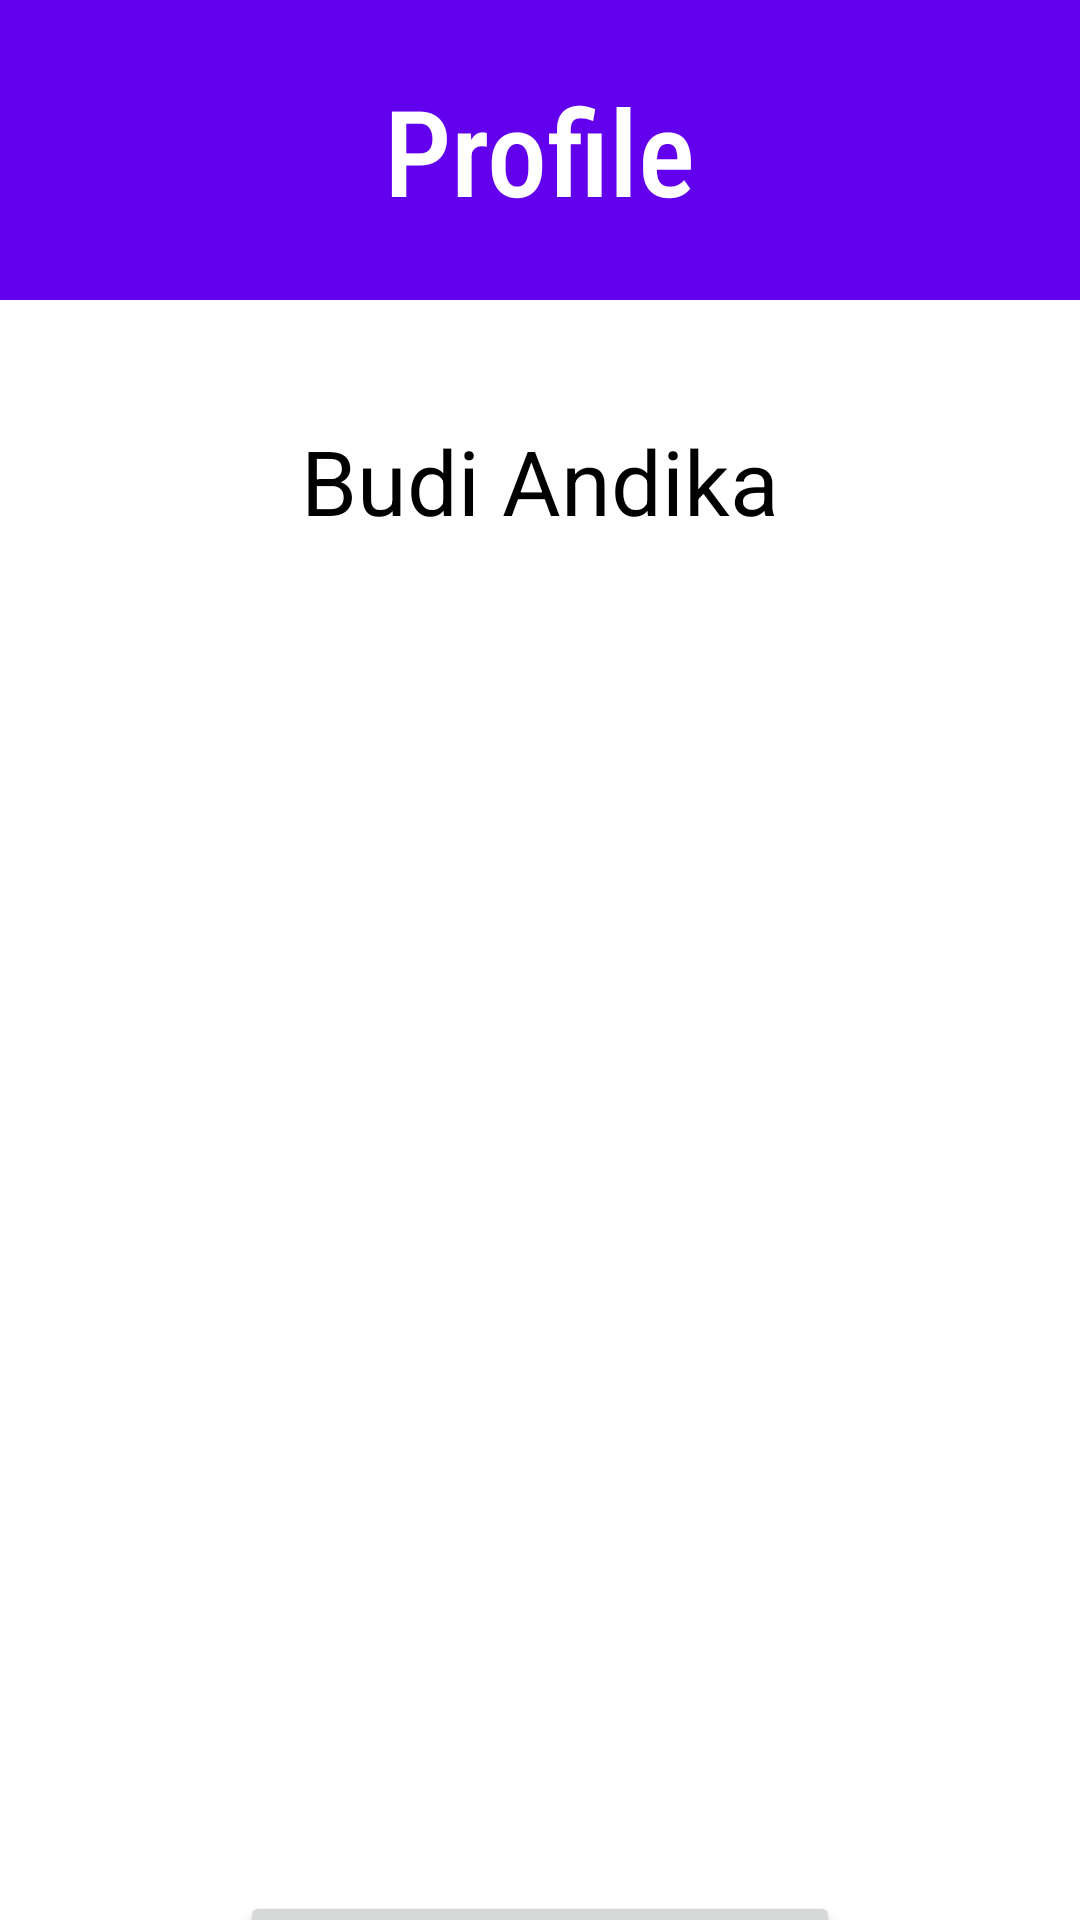

Here is an Android app screen rendered from its layout file. Give the layout XML and the strings, colors and styles it references.
<!-- AndroidManifest.xml: application theme Theme.TugasLatihanTigaTopic4CH3 -->
<!-- res/layout/fragment_profile.xml -->
<?xml version="1.0" encoding="utf-8"?>
<LinearLayout
    android:orientation="vertical"
    android:gravity="center_horizontal"
    xmlns:android="http://schemas.android.com/apk/res/android"
    xmlns:tools="http://schemas.android.com/tools"
    android:layout_width="match_parent"
    android:layout_height="match_parent"
    tools:context=".ProfileFragment">

    <LinearLayout
        android:gravity="center"
        android:background="@color/purple_500"
        android:layout_width="match_parent"
        android:layout_height="100dp">
        <TextView
            android:fontFamily="sans-serif-condensed-medium"
            android:textColor="@color/white"
            android:text="Profile"
            android:textSize="40dp"
            android:layout_width="wrap_content"
            android:layout_height="wrap_content"/>

    </LinearLayout>

    <TextView
        android:id="@+id/txtProfile"
        android:layout_marginTop="40dp"
        android:textSize="30dp"
        android:textColor="@color/black"
        android:text="Budi Andika"
        android:layout_width="wrap_content"
        android:layout_height="wrap_content"/>
    <Button
        android:id="@+id/btnKeluar"
        android:layout_marginTop="450dp"
        android:text="Keluar"
        android:textAllCaps="false"
        android:textSize="23dp"
        android:layout_width="200dp"
        android:layout_height="60dp"/>

</LinearLayout>
<!-- resources referenced by this layout -->
<resources>
  <style name="Theme.TugasLatihanTigaTopic4CH3" parent="Theme.MaterialComponents.DayNight.DarkActionBar">
          
          <item name="colorPrimary">@color/purple_500</item>
          <item name="colorPrimaryVariant">@color/purple_700</item>
          <item name="colorOnPrimary">@color/white</item>
          
          <item name="colorSecondary">@color/teal_200</item>
          <item name="colorSecondaryVariant">@color/teal_700</item>
          <item name="colorOnSecondary">@color/black</item>
          
          <item name="android:statusBarColor" tools:targetApi="l">?attr/colorPrimaryVariant</item>
          
      </style>
  <!-- not gathered from this repository: default colours our renderer supplied (Android Studio template values) -->
  <color name="purple_500">#FF6200EE</color>
  <color name="purple_700">#FF3700B3</color>
  <color name="teal_200">#FF03DAC5</color>
  <color name="teal_700">#FF018786</color>
  <color name="black">#FF000000</color>
  <color name="white">#FFFFFFFF</color>
</resources>
